The GitHub repository CRISTIANNICOLASTAMBUNAN12/Dataset-TSTH contains a labelled image folder "Dataset-TSTH" with 2 categories: sehat, tidak sehat. Examples follow, each with its label.

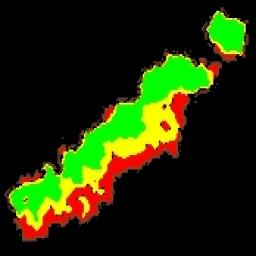
Label: sehat

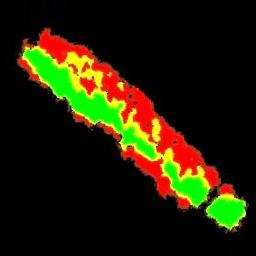
Label: tidak sehat

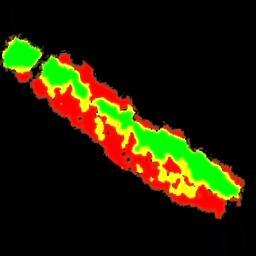
Label: tidak sehat

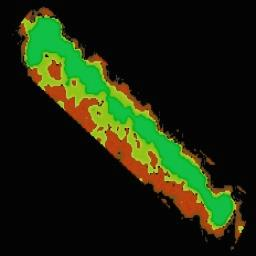
Label: sehat

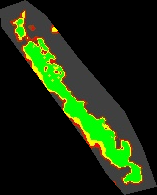
Label: sehat

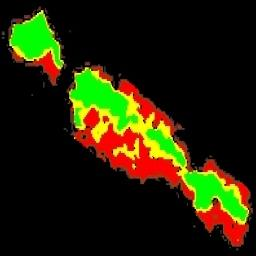
Label: tidak sehat
